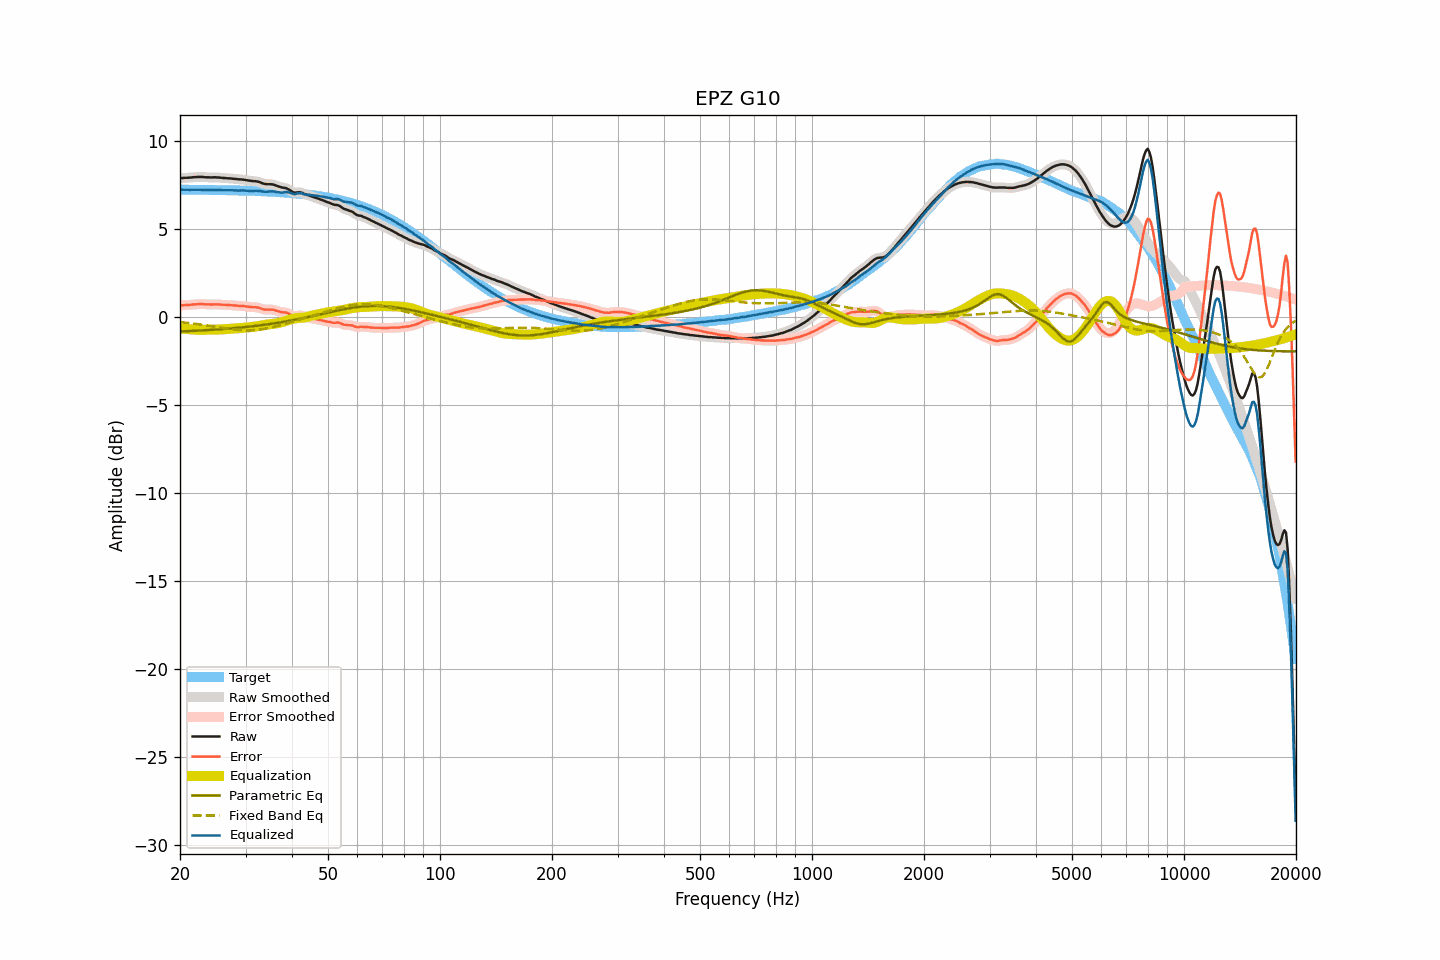

Values plotted in this chart, from the file beside it:
frequency, raw, smoothed, error, error_smoothed, equalization, parametric_eq, fixed_band_eq, equalized_raw, equalized_smoothed, target
20.00, 7.89, 7.89, 0.65, 0.65, -0.65, -0.82, -0.29, 7.24, 7.24, 7.24
20.20, 7.90, 7.90, 0.66, 0.66, -0.66, -0.82, -0.30, 7.24, 7.24, 7.24
20.40, 7.90, 7.90, 0.66, 0.67, -0.67, -0.82, -0.31, 7.23, 7.24, 7.23
20.61, 7.91, 7.91, 0.68, 0.67, -0.67, -0.81, -0.32, 7.23, 7.23, 7.23
20.81, 7.91, 7.91, 0.68, 0.68, -0.68, -0.81, -0.33, 7.23, 7.23, 7.23
21.02, 7.92, 7.92, 0.69, 0.68, -0.69, -0.80, -0.34, 7.23, 7.23, 7.23
21.23, 7.92, 7.92, 0.69, 0.69, -0.69, -0.80, -0.35, 7.22, 7.23, 7.23
21.44, 7.93, 7.93, 0.70, 0.70, -0.70, -0.79, -0.36, 7.23, 7.23, 7.23
21.66, 7.94, 7.94, 0.71, 0.71, -0.71, -0.79, -0.37, 7.23, 7.23, 7.23
21.87, 7.95, 7.95, 0.72, 0.72, -0.72, -0.79, -0.38, 7.23, 7.23, 7.23
22.09, 7.95, 7.95, 0.72, 0.72, -0.72, -0.78, -0.39, 7.23, 7.23, 7.23
22.31, 7.96, 7.96, 0.73, 0.73, -0.73, -0.78, -0.40, 7.23, 7.23, 7.23
22.54, 7.96, 7.96, 0.73, 0.73, -0.73, -0.77, -0.42, 7.23, 7.23, 7.23
22.76, 7.96, 7.96, 0.73, 0.73, -0.73, -0.77, -0.43, 7.23, 7.23, 7.23
22.99, 7.96, 7.96, 0.73, 0.73, -0.73, -0.76, -0.44, 7.23, 7.23, 7.22
23.22, 7.95, 7.95, 0.73, 0.73, -0.73, -0.76, -0.46, 7.22, 7.22, 7.22
23.45, 7.94, 7.94, 0.72, 0.72, -0.72, -0.75, -0.47, 7.22, 7.22, 7.22
23.69, 7.94, 7.94, 0.72, 0.72, -0.72, -0.74, -0.48, 7.22, 7.22, 7.22
23.92, 7.94, 7.93, 0.72, 0.71, -0.72, -0.74, -0.50, 7.22, 7.21, 7.22
24.16, 7.93, 7.93, 0.71, 0.71, -0.72, -0.73, -0.51, 7.21, 7.22, 7.22
24.40, 7.93, 7.93, 0.71, 0.72, -0.72, -0.73, -0.53, 7.21, 7.22, 7.22
24.65, 7.94, 7.93, 0.72, 0.72, -0.72, -0.72, -0.54, 7.22, 7.22, 7.22
24.89, 7.94, 7.94, 0.72, 0.72, -0.72, -0.72, -0.56, 7.22, 7.22, 7.22
25.14, 7.93, 7.93, 0.71, 0.72, -0.71, -0.71, -0.57, 7.22, 7.22, 7.21
25.39, 7.93, 7.93, 0.72, 0.71, -0.71, -0.70, -0.59, 7.22, 7.22, 7.21
25.65, 7.92, 7.92, 0.71, 0.71, -0.71, -0.70, -0.60, 7.21, 7.21, 7.21
25.91, 7.91, 7.91, 0.70, 0.70, -0.70, -0.69, -0.62, 7.21, 7.21, 7.21
26.16, 7.90, 7.90, 0.69, 0.69, -0.70, -0.68, -0.63, 7.20, 7.21, 7.21
26.43, 7.90, 7.89, 0.69, 0.69, -0.69, -0.68, -0.64, 7.21, 7.20, 7.21
26.69, 7.89, 7.89, 0.68, 0.68, -0.69, -0.67, -0.66, 7.20, 7.20, 7.21
26.96, 7.88, 7.88, 0.68, 0.68, -0.68, -0.66, -0.67, 7.20, 7.20, 7.20
27.23, 7.88, 7.88, 0.68, 0.67, -0.67, -0.65, -0.68, 7.21, 7.20, 7.20
27.50, 7.87, 7.87, 0.67, 0.67, -0.67, -0.65, -0.70, 7.20, 7.20, 7.20
27.77, 7.86, 7.86, 0.66, 0.66, -0.66, -0.64, -0.71, 7.20, 7.20, 7.20
28.05, 7.85, 7.85, 0.65, 0.65, -0.65, -0.63, -0.72, 7.19, 7.19, 7.20
28.33, 7.84, 7.84, 0.65, 0.64, -0.65, -0.62, -0.73, 7.19, 7.19, 7.19
28.62, 7.83, 7.83, 0.64, 0.64, -0.64, -0.61, -0.73, 7.19, 7.19, 7.19
28.90, 7.82, 7.82, 0.63, 0.63, -0.64, -0.60, -0.74, 7.18, 7.19, 7.19
29.19, 7.82, 7.82, 0.63, 0.63, -0.63, -0.60, -0.75, 7.19, 7.19, 7.19
29.48, 7.81, 7.81, 0.62, 0.62, -0.62, -0.59, -0.75, 7.19, 7.19, 7.18
29.78, 7.80, 7.80, 0.62, 0.62, -0.61, -0.58, -0.76, 7.19, 7.19, 7.18
30.08, 7.78, 7.78, 0.60, 0.60, -0.60, -0.57, -0.76, 7.18, 7.18, 7.18
30.38, 7.77, 7.77, 0.59, 0.59, -0.59, -0.56, -0.76, 7.18, 7.17, 7.18
30.68, 7.75, 7.75, 0.58, 0.58, -0.59, -0.55, -0.76, 7.16, 7.17, 7.17
30.99, 7.74, 7.74, 0.57, 0.57, -0.58, -0.54, -0.76, 7.16, 7.16, 7.17
31.30, 7.73, 7.73, 0.56, 0.56, -0.57, -0.53, -0.75, 7.16, 7.16, 7.17
31.61, 7.72, 7.72, 0.55, 0.56, -0.56, -0.52, -0.75, 7.16, 7.17, 7.16
31.93, 7.72, 7.71, 0.56, 0.55, -0.54, -0.51, -0.74, 7.18, 7.17, 7.16
32.24, 7.70, 7.70, 0.54, 0.54, -0.53, -0.50, -0.73, 7.17, 7.17, 7.16
32.57, 7.68, 7.68, 0.52, 0.52, -0.51, -0.48, -0.72, 7.17, 7.17, 7.15
32.89, 7.65, 7.65, 0.50, 0.49, -0.49, -0.47, -0.71, 7.16, 7.16, 7.15
33.22, 7.61, 7.61, 0.46, 0.46, -0.47, -0.46, -0.70, 7.14, 7.14, 7.15
33.55, 7.58, 7.58, 0.44, 0.44, -0.46, -0.45, -0.68, 7.12, 7.13, 7.14
33.89, 7.56, 7.56, 0.42, 0.42, -0.44, -0.44, -0.67, 7.12, 7.12, 7.14
34.23, 7.55, 7.55, 0.41, 0.42, -0.43, -0.42, -0.65, 7.12, 7.12, 7.13
34.57, 7.55, 7.55, 0.42, 0.42, -0.42, -0.41, -0.63, 7.13, 7.13, 7.13
34.92, 7.55, 7.55, 0.42, 0.42, -0.41, -0.40, -0.61, 7.14, 7.14, 7.13
35.27, 7.54, 7.54, 0.42, 0.42, -0.40, -0.38, -0.59, 7.14, 7.14, 7.12
35.62, 7.53, 7.52, 0.41, 0.41, -0.39, -0.37, -0.57, 7.14, 7.13, 7.12
35.97, 7.50, 7.50, 0.39, 0.39, -0.38, -0.36, -0.55, 7.12, 7.12, 7.11
... 635 more rows
